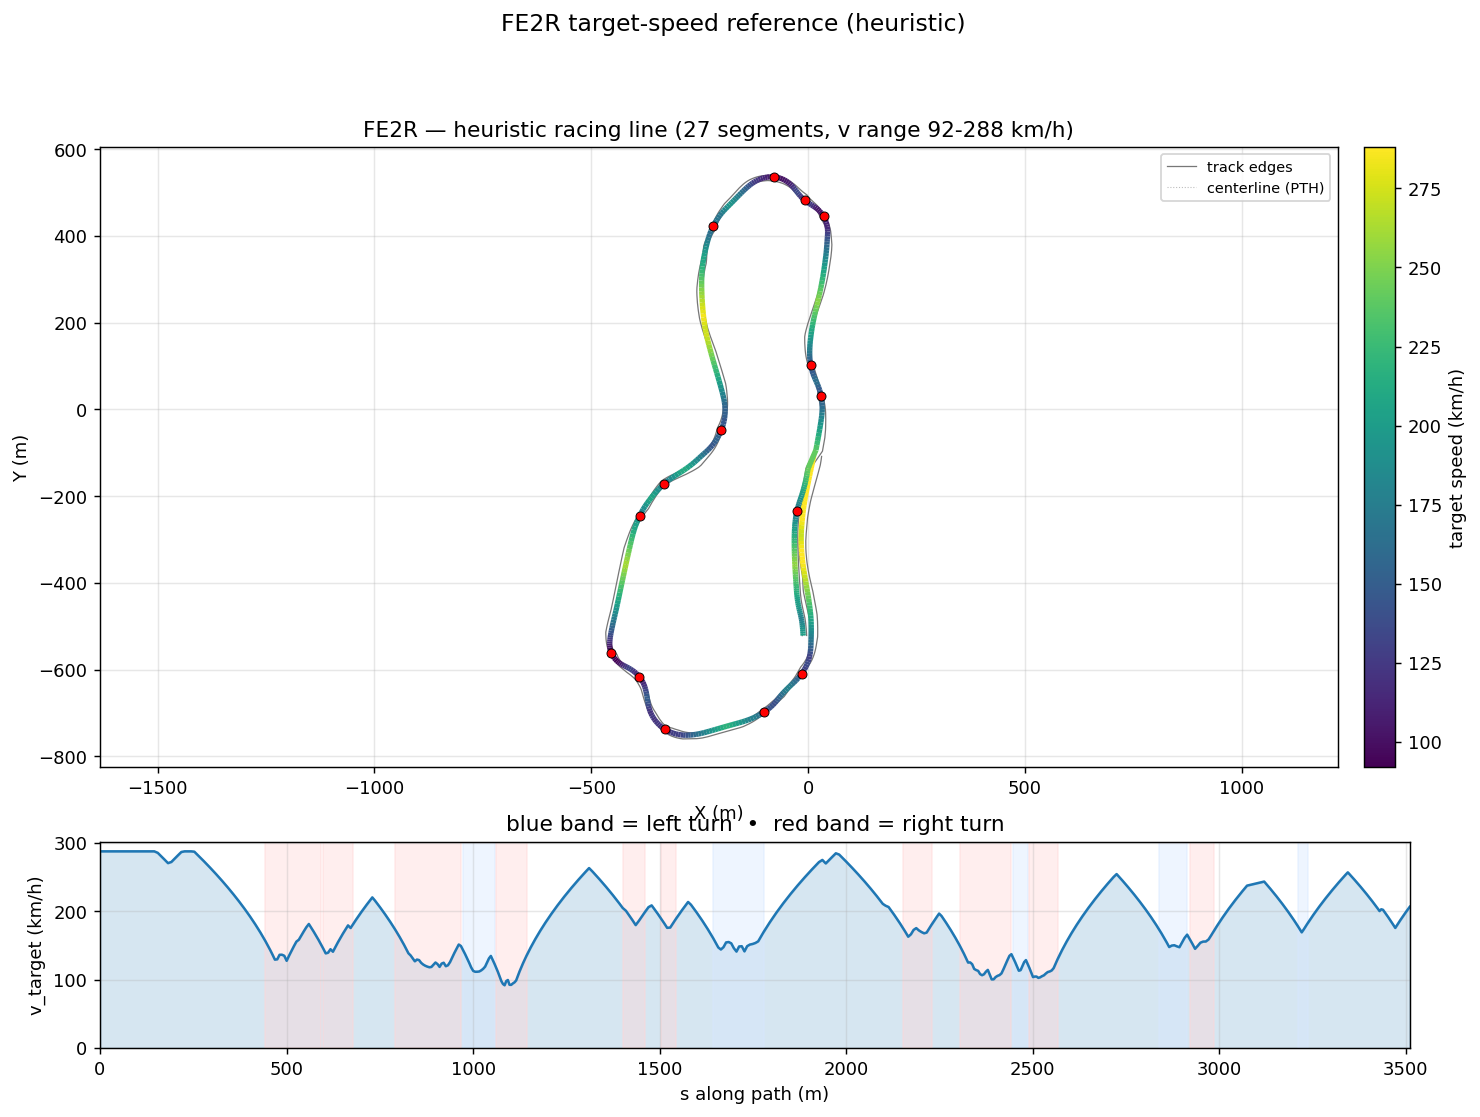

Source data for this figure (header and first rows):
s_m, x_center_m, y_center_m, z_center_m, x_line_m, y_line_m, offset_m, heading_rad, curvature_1_per_m, radius_m, slope_pct, width_m, drive_left_m, drive_right_m, limit_left_m, limit_right_m, segment_id, segment_kind, v_target_ms, v_target_kmh
0.0, 16.18, -105.5, 2.434, 13.19, -104.9, -3.042, -1.755, -0.0009956, 1004, -0.3179, 18.05, -2.75, 15.3, -6.6, 18.85, 0, straight, 80.0, 288.0
10.06, 14.28, -115.4, 2.402, 11.32, -114.8, -3.019, -1.765, -0.000916, 1092, -0.2651, 19.6, -3.749, 15.85, -6.95, 18.5, 0, straight, 80.0, 288.0
20.07, 12.31, -125.2, 2.381, 9.372, -124.6, -2.995, -1.774, -0.000782, 1279, -0.166, 19.9, -3.749, 16.15, -7.45, 18, 0, straight, 80.0, 288.0
30.04, 10.26, -134.9, 2.369, 7.356, -134.3, -2.969, -1.781, -0.0004927, 2030, -0.07391, 18.5, -2.75, 15.75, -8, 17.5, 0, straight, 80.0, 288.0
39.96, 8.175, -144.6, 2.366, 5.3, -144, -2.942, -1.784, -5.452904850743179e-05, 18339, 0.01519, 18.5, -3.35, 15.15, -8.7, 16.9, 0, straight, 80.0, 288.0
49.82, 6.096, -154.3, 2.372, 3.247, -153.7, -2.913, -1.782, 0.0003234, 3093, 0.09915, 18.45, -3.95, 14.5, -9.4, 16.3, 0, straight, 80.0, 288.0
59.63, 4.06, -163.9, 2.386, 1.237, -163.3, -2.884, -1.777, 0.0004853, 2061, 0.1778, 18.35, -4.5, 13.85, -10.1, 15.75, 0, straight, 80.0, 288.0
69.4, 2.083, -173.4, 2.407, -0.7135, -172.9, -2.854, -1.773, 0.0004535, 2205, 0.2503, 18.3, -5, 13.3, -10.75, 15.2, 0, straight, 80.0, 288.0
79.1, 0.1561, -182.9, 2.435, -2.613, -182.4, -2.824, -1.768, 0.0005445, 1837, 0.3181, 18.15, -5.5, 12.65, -11.35, 14.85, 0, straight, 80.0, 288.0
88.76, -1.711, -192.4, 2.469, -4.453, -191.9, -2.794, -1.762, 0.0008632, 1159, 0.3847, 17.9, -5.9, 12, -11.85, 14.9, 0, straight, 80.0, 288.0
98.36, -3.491, -201.8, 2.509, -6.208, -201.3, -2.763, -1.752, 0.001262, 792.6, 0.446, 17.6, -6.25, 11.35, -12.3, 15.45, 0, straight, 80.0, 288.0
107.9, -5.146, -211.2, 2.554, -7.84, -210.8, -2.732, -1.738, 0.001597, 626.1, 0.5004, 17.12, -6.421, 10.7, -12.6, 16.7, 0, straight, 80.0, 288.0
117.4, -6.649, -220.6, 2.604, -9.319, -220.2, -2.701, -1.721, 0.001742, 574, 0.5495, 16.71, -6.385, 10.33, -12.75, 18.55, 0, straight, 80.0, 288.0
126.8, -7.986, -230, 2.658, -10.63, -229.6, -2.669, -1.705, 0.001556, 642.7, 0.5968, 16.3, -6.35, 9.95, -12.8, 20.6, 0, straight, 80.0, 288.0
136.2, -9.178, -239.3, 2.716, -11.79, -238.9, -2.635, -1.692, 0.001192, 838.8, 0.6449, 15.68, -6.1, 9.575, -12.65, 22.4, 0, straight, 80.0, 288.0
145.5, -10.26, -248.5, 2.779, -12.84, -248.2, -2.597, -1.683, 0.001036, 965.1, 0.6343, 15.05, -5.85, 9.2, -12.45, 26.19, 0, straight, 80.0, 288.0
154.8, -11.25, -257.7, 2.834, -13.79, -257.5, -2.553, -1.673, 0.001333, 750.4, 0.6055, 15, -5.65, 9.35, -12.2, 29.98, 0, straight, 79.4, 285.8
164, -12.13, -266.9, 2.89, -14.62, -266.7, -2.5, -1.658, 0.001899, 526.7, 0.9161, 15, -5.6, 9.4, -12.05, 33.78, 0, straight, 78.02, 280.9
173.2, -12.83, -276, 3.002, -15.26, -275.9, -2.434, -1.638, 0.002294, 435.8, 1.382, 14.95, -5.65, 9.3, -12, 34.02, 0, straight, 76.63, 275.9
182.3, -13.35, -285.1, 3.142, -15.69, -285, -2.35, -1.616, 0.002427, 411.9, 1.577, 14.9, -5.8, 9.1, -12.05, 34.27, 0, straight, 75.22, 270.8
191.3, -13.66, -294.1, 3.288, -15.9, -294.1, -2.244, -1.594, 0.002397, 417.1, 1.583, 14.85, -6.05, 8.8, -12.35, 34.52, 0, straight, 75.69, 272.5
200.3, -13.77, -303.1, 3.427, -15.88, -303.1, -2.112, -1.573, 0.002233, 447.9, 1.604, 14.95, -6.454, 8.5, -12.65, 34.77, 0, straight, 77.07, 277.5
209.2, -13.7, -312, 3.575, -15.65, -312.1, -1.949, -1.554, 0.001997, 500.8, 1.703, 15.31, -6.858, 8.45, -12.85, 35.02, 0, straight, 78.42, 282.3
218.1, -13.48, -320.9, 3.73, -15.23, -320.9, -1.756, -1.537, 0.001823, 548.7, 1.794, 15.66, -7.263, 8.4, -13, 35.27, 0, straight, 79.74, 287.1
226.8, -13.12, -329.7, 3.891, -14.65, -329.7, -1.532, -1.522, 0.001763, 567.3, 1.873, 15.78, -7.331, 8.45, -13.05, 35.51, 0, straight, 80.0, 288.0
235.6, -12.62, -338.4, 4.058, -13.9, -338.5, -1.28, -1.507, 0.001728, 578.8, 1.942, 16.05, -7.4, 8.65, -13, 35.76, 0, straight, 80.0, 288.0
244.2, -12, -347, 4.229, -13.01, -347.1, -1.006, -1.492, 0.001671, 598.4, 2, 15.6, -6.75, 8.85, -12.8, 36.01, 0, straight, 80.0, 288.0
252.8, -11.26, -355.6, 4.403, -11.98, -355.6, -0.7145, -1.478, 0.001575, 635.1, 2.045, 15.55, -6.4, 9.15, -12.35, 36.26, 0, straight, 79.87, 287.5
261.3, -10.42, -364.1, 4.579, -10.83, -364.1, -0.4126, -1.465, 0.001442, 693.6, 2.083, 15.5, -5.9, 9.6, -11.8, 36.51, 0, straight, 78.6, 283
269.8, -9.473, -372.5, 4.757, -9.58, -372.5, -0.108, -1.453, 0.001288, 776.3, 2.11, 15.4, -5.4, 10, -11.2, 36.76, 0, straight, 77.33, 278.4
278.2, -8.447, -380.8, 4.934, -8.257, -380.7, 0.1912, -1.443, 0.001123, 890.5, 2.128, 15.45, -4.95, 10.5, -10.7, 37.01, 0, straight, 76.04, 273.7
286.5, -7.352, -389, 5.112, -6.88, -388.9, 0.4763, -1.435, 0.0009431, 1060, 2.141, 16.2, -5.1, 11.1, -10.15, 37.25, 0, straight, 74.74, 269.1
294.7, -6.203, -397.2, 5.289, -5.472, -397.1, 0.7381, -1.428, 0.0007551, 1324, 2.142, 17.65, -5.9, 11.75, -9.55, 37.5, 0, straight, 73.43, 264.4
302.9, -5.013, -405.2, 5.463, -4.057, -405.1, 0.967, -1.422, 0.0005234, 1911, 2.133, 19.3, -6.85, 12.45, -9.1, 37.75, 0, straight, 72.11, 259.6
311, -3.801, -413.3, 5.636, -2.66, -413.1, 1.154, -1.419, 0.0003447, 2901, 2.121, 20.6, -7.6, 13, -8.55, 38, 0, straight, 70.78, 254.8
319, -2.578, -421.2, 5.805, -1.301, -421, 1.292, -1.417, 0.0001711, 5845, 2.113, 21.55, -7.85, 13.7, -8.5, 33.52, 0, straight, 69.43, 249.9
327, -1.354, -429, 5.973, 0.004168, -428.8, 1.375, -1.416, -4.1256361108035766e-05, 24239, 2.222, 21.43, -7.45, 13.98, -8.1, 29.05, 0, straight, 68.07, 245
334.8, -0.145, -436.8, 6.157, 1.24, -436.6, 1.401, -1.417, -0.0002615, 3824, 2.365, 21.17, -6.9, 14.27, -7.7, 28.35, 0, straight, 66.69, 240.1
342.6, 1.036, -444.5, 6.344, 2.393, -444.3, 1.372, -1.42, -0.0004866, 2055, 2.386, 20.85, -6.3, 14.55, -9, 27.05, 0, straight, 65.3, 235.1
350.4, 2.179, -452.2, 6.527, 3.457, -452, 1.292, -1.425, -0.0006849, 1460, 2.359, 20.49, -5.65, 14.84, -8.25, 25.5, 0, straight, 63.89, 230
358, 3.273, -459.7, 6.707, 4.431, -459.6, 1.169, -1.431, -0.001133, 882.4, 2.331, 20.07, -4.95, 15.12, -7.4, 23.95, 0, straight, 62.46, 224.9
365.6, 4.294, -467.3, 6.883, 5.297, -467.1, 1.011, -1.442, -0.001895, 527.7, 2.301, 19.61, -4.2, 15.41, -6.6, 22.65, 0, straight, 61.02, 219.7
373.1, 5.194, -474.7, 7.054, 6.017, -474.6, 0.8272, -1.459, -0.002528, 395.6, 2.252, 19.14, -3.45, 15.69, -6, 21.85, 0, straight, 59.55, 214.4
380.5, 5.945, -482.1, 7.219, 6.568, -482, 0.6261, -1.48, -0.002712, 368.7, 2.099, 18.3, -2.8, 15.5, -5.65, 21.45, 0, straight, 58.07, 209.1
387.8, 6.537, -489.4, 7.363, 6.951, -489.3, 0.415, -1.499, -0.00246, 406.5, 1.852, 17.6, -2.3, 15.3, -5.3, 21.25, 0, straight, 56.57, 203.6
395.1, 6.994, -496.6, 7.488, 7.194, -496.6, 0.2002, -1.515, -0.002157, 463.5, 1.622, 17.06, -1.95, 15.11, -4.95, 21.2, 0, straight, 55.04, 198.2
402.2, 7.336, -503.7, 7.596, 7.323, -503.7, -0.01311, -1.53, -0.002144, 466.4, 1.416, 16.62, -1.7, 14.92, -4.65, 21.25, 0, straight, 53.49, 192.6
409.3, 7.567, -510.7, 7.689, 7.348, -510.7, -0.2197, -1.546, -0.002246, 445.2, 1.218, 16.27, -1.55, 14.72, -4.45, 21.35, 0, straight, 51.92, 186.9
416.2, 7.685, -517.7, 7.767, 7.27, -517.7, -0.4145, -1.562, -0.002075, 481.9, 1.024, 16.08, -1.55, 14.53, -4.35, 21.45, 0, straight, 50.32, 181.1
423.1, 7.7, -524.6, 7.831, 7.109, -524.6, -0.5917, -1.575, -0.001353, 739.3, 0.8155, 15.94, -1.6, 14.34, -4.4, 21.5, 0, straight, 48.69, 175.3
429.9, 7.651, -531.3, 7.879, 6.906, -531.3, -0.7453, -1.58, -0.0007586, 1318, 0.6214, 15.09, -1.75, 13.34, -4.45, 21.4, 0, straight, 47.02, 169.3
436.5, 7.577, -538, 7.915, 6.708, -538, -0.869, -1.585, -0.001632, 612.7, 0.4643, 14.29, -1.95, 12.34, -4.55, 21.3, 0, straight, 45.32, 163.1
443.1, 7.44, -544.6, 7.94, 6.484, -544.6, -0.9568, -1.602, -0.004276, 233.9, 0.2522, 13.59, -2.25, 11.34, -4.65, 21.15, 1, right, 43.57, 156.8
449.6, 7.121, -551.1, 7.948, 6.119, -551, -1.004, -1.64, -0.006953, 143.8, -0.07499, 12.99, -2.65, 10.34, -5.05, 20.85, 1, right, 41.77, 150.4
456.1, 6.516, -557.5, 7.931, 5.515, -557.4, -1.009, -1.692, -0.008353, 119.7, -0.5128, 12.69, -3.35, 9.341, -5.75, 20.35, 1, right, 39.92, 143.7
462.5, 5.567, -563.8, 7.883, 4.612, -563.7, -0.9704, -1.747, -0.009231, 108.3, -1.014, 12.69, -4.349, 8.342, -6.8, 19.5, 1, right, 37.99, 136.8
468.8, 4.274, -570, 7.802, 3.408, -569.8, -0.8913, -1.809, -0.01061, 94.23, -1.246, 12.69, -5.348, 7.343, -8.3, 18.25, 1, right, 35.98, 129.5
475.1, 2.59, -576.1, 7.725, 1.851, -575.9, -0.7761, -1.881, -0.01053, 94.96, -0.4895, 12.69, -6.347, 6.344, -10.3, 16.7, 1, right, 36.11, 130
481.4, 0.4888, -582, 7.74, -0.09918, -581.8, -0.6308, -1.941, -0.009537, 104.9, 0.2171, 12.69, -7.346, 5.345, -12.85, 14.65, 1, right, 37.95, 136.6
487.6, -1.962, -587.8, 7.752, -2.381, -587.6, -0.4621, -2.001, -0.009522, 105, 0.1287, 12.69, -8.346, 4.346, -15.85, 12.2, 1, right, 37.98, 136.7
... 451 more rows
